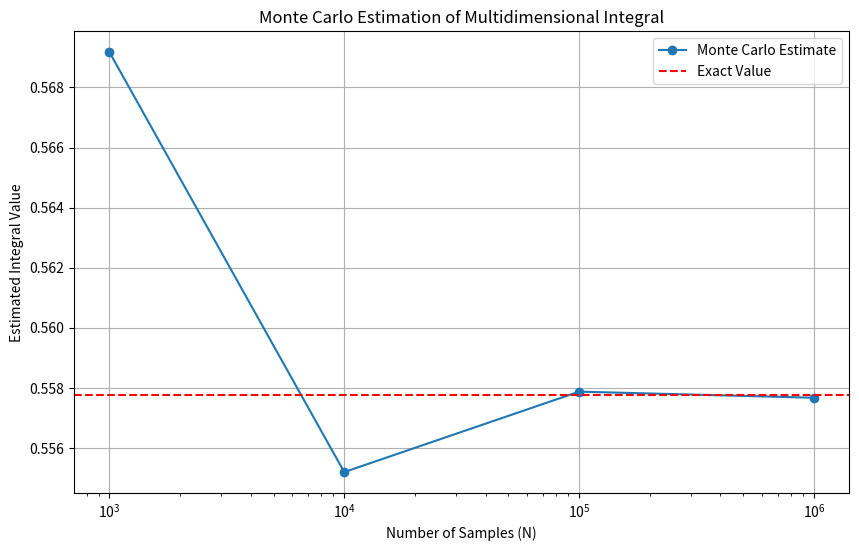

This chart was generated by the following Python code:
#!/usr/bin/python3
import numpy as np
import matplotlib.pyplot as plt

# Define the function f(x, y) = e^(-(x^2 + y^2))
def f(x, y):
    return np.exp(-(x**2 + y**2))

# Monte Carlo method to estimate the integral for multidimensional case
def monte_carlo_integration_multidimensional(N):
    # Generate N random samples for x and y uniformly distributed in [0, 1]
    x_samples = np.random.uniform(0, 1, N)
    y_samples = np.random.uniform(0, 1, N)
    
    # Evaluate the function at the random samples
    function_values = f(x_samples, y_samples)
    
    # Estimate the integral using the Monte Carlo formula
    integral_estimate = np.mean(function_values)  # Average of the function values
    return integral_estimate

# Set different values for N (number of samples)
N_values = [10**3, 10**4, 10**5, 10**6]
integral_estimates = [monte_carlo_integration_multidimensional(N) for N in N_values]

# Exact value of the integral (numerical integration for comparison)
exact_value = 0.5577462859  # This is the known result of the integral over [0, 1] × [0, 1]

# Plot the convergence of the integral estimate as N increases
plt.figure(figsize=(10, 6))
plt.plot(N_values, integral_estimates, label="Monte Carlo Estimate", marker='o')
plt.axhline(y=exact_value, color='r', linestyle='--', label="Exact Value")
plt.xscale('log')
plt.yscale('linear')
plt.xlabel("Number of Samples (N)")
plt.ylabel("Estimated Integral Value")
plt.title("Monte Carlo Estimation of Multidimensional Integral")
plt.legend()
plt.grid(True)
plt.show()

# Print the estimates for each N
for N, estimate in zip(N_values, integral_estimates):
    print(f"Estimated integral with N = {N}: {estimate}")

